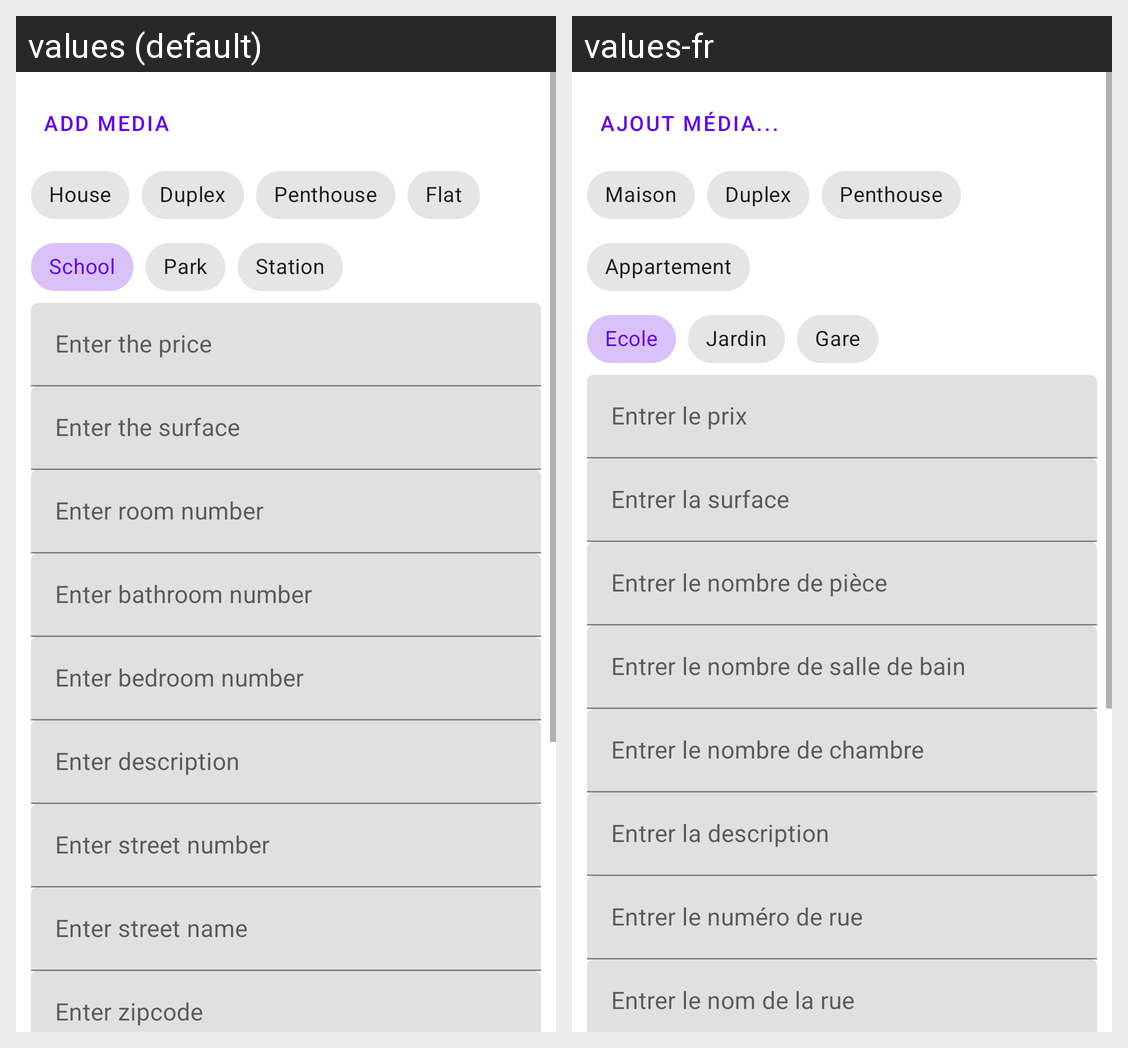

For this localized Android screen grid, give each drawn string resource with its value in every locale shown.
Android screen res/layout/fragment_real_estate_modifier.xml rendered under 2 locales, left to right: values (default), values-fr. Device: Nexus 5 (rendered at 1080×1920; each locale shown at half size, 540×960, under a caption strip naming it); theme Theme.MaterialComponents.Light.
Strings drawn on this screen, with the default value and each locale's value (text and hints the layout hard-codes, and strings that could not be matched under every locale, appear in the picture but are not listed):

add_media_btn
  values: Add media
  values-fr: Ajout média...

house_chip_text
  values: House
  values-fr: Maison

duplex_chip
  values: Duplex
  values-fr: Duplex

penthouse_chip
  values: Penthouse
  values-fr: Penthouse  [not translated; the default value is used]

flat_chip
  values: Flat
  values-fr: Appartement

ecole_chip
  values: School
  values-fr: Ecole

parc_chip
  values: Park
  values-fr: Jardin

gare_chip
  values: Station
  values-fr: Gare

hintForPrice
  values: Enter the price
  values-fr: Entrer le prix

hintForSurface
  values: Enter the surface
  values-fr: Entrer la surface

hintForRoomNumber
  values: Enter room number
  values-fr: Entrer le nombre de pièce

hintForNumberBathroom
  values: Enter bathroom number
  values-fr: Entrer le nombre de salle de bain

hintForNumberBedroom
  values: Enter bedroom number
  values-fr: Entrer le nombre de chambre

hintForDescription
  values: Enter description
  values-fr: Entrer la description

hintStreetNumber
  values: Enter street number
  values-fr: Entrer le numéro de rue

hintForStreetName
  values: Enter street name
  values-fr: Entrer le nom de la rue
